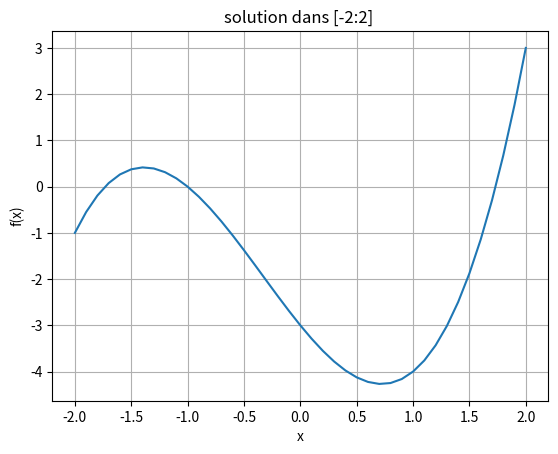

Write the Python code that produced this figure.
#!/usr/bin/env python
# coding: utf-8

# In[1]:


#exercice 2 
#1)

import matplotlib.pyplot as plt
from numpy import linspace
f=lambda x: x**3+x**2-3*x-3
T=linspace(-2,2,41)
plt.title("solution dans [-2:2] ");
plt.xlabel("x")
plt.ylabel ("f(x)")
plt.grid(True)
plt.plot(T,f(T))


# In[50]:


#2)
def dicho(f,a,b,eps):
    m=(a+b)/2
    err=abs(b-a)
    while err>eps: 
        if f(m)==0: 
            return m
    
        elif f(a)*f(m)<0: 
            b=m
        else: 
            a=m
         
        m=(a+b)/2
        err=abs(b-a)
        x=m
              


# In[51]:


x1=dicho(f,-2,2,0.001)
print(x1)


# In[ ]:




